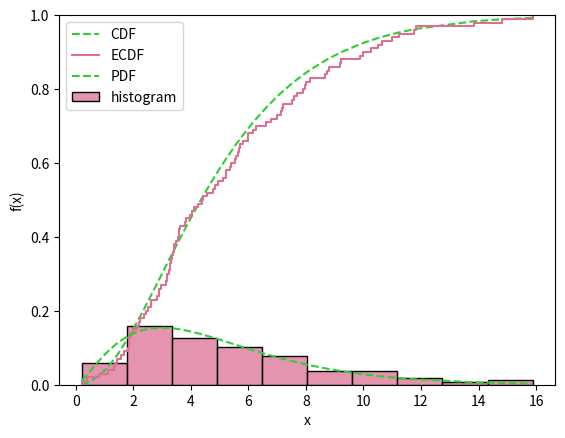

Here is the Python script that generated this plot:
# --------
# [redacted]
# Математическая Статистика в Python
# Урок 4. Выборочная функция распределения и гистограмма
# --------

import sys
import math
import pandas as pd
import numpy as np
import scipy
import matplotlib.pyplot as plt
import seaborn
from scipy.stats import t, chi2, f, norm, poisson, binom, uniform

np.set_printoptions(suppress = True)                    # уберем scientific notation

# --------
# Часть №1. Выборочная функция распределения
# --------

# Сформируем выборку из Хи-квадрат
# распределения с df степенями свободы
np.random.seed(123)                                     # для воспроизводимости результатов, полученных с использованием
                                                        # выборок, необходима установка случайного зерна
n = 100                                                 # переменная, хранящая объем выборки
df = 5                                                  # переменная, хранящая число степеней свободы
x = chi2.rvs(size = n,                                  # объем выборки
             df = df)                                   # число степеней свободы

# Напишем эмпирическую функцию распределения
t = 5
np.mean(x <= t)                                         # эмпирическая функция распределения
                                                        # в точке t
def ecdf(t, x):                                         # функция, считающая эмпирическую функцию
    return np.mean(x <= t)                              # распределения в произвольной точке
ecdf(t, x)                                              # эмпирическая функция распределения в точке t
chi2.cdf(t, df = df)                                    # теоретическая (настоящая) функция распределения в точке t

# Отобразим на одном графике эмпирическую и
# теоретическую (настоящую) функции распределения
# того распределения, из которого была
# получена выборка
x = np.sort(x)                                          # для удобства отсортируем
                                                        # реализации выборки
F_x = chi2.cdf(x, df = df)                              # значение функции распределения в соответствующих точках
plt.xlabel('x')                                         # название нижней оси графика
plt.ylabel('F(x)')                                      # название верхней оси графика
plt.plot(x, F_x, '--', markersize = 1,                  # график теоретической функции распределения
  label = "CDF", color = "limegreen")
seaborn.ecdfplot(x,                                     # график эмпирической функции распределения
                 label = "ECDF",
                 color = "palevioletred")
plt.legend()
# Цвета для графиков:
# https://matplotlib.org/3.1.0/gallery/color/named_colors.html

# --------
# Часть №2. Гистограмма (выборочная функция плотности)
# --------
f_x = chi2.pdf(x, df = df)                              # значение функции плотности в соответствующих точках
plt.xlabel('x')                                         # название нижней оси графика
plt.ylabel('f(x)')                                      # название верхней оси графика
plt.plot(x, f_x, '--', markersize = 20,                 # график теоретической функции распределения
  label = "PDF", color = "limegreen")
seaborn.histplot(x, stat = 'density',                   # гистограмма как график выборочной функции плотности
                 color = "palevioletred",
                 label = "histogram",
                 bins = 10)                             # число столбиков в Гистограмме
plt.legend()

# Рассчитаем значение Гистограммы
# в точке t вручную
t = 5                                                   # точка, в которой осуществляется расчет
t_adj = t - min(x)                                      # точка, скорректированная на минимальное значение в выборке
x_adj = x - min(x)                                      # выборка, скорректированная на минимальное значение
bin_n = 10                                              # число столбиков в Гистограмме
bin_w = (max(x) - min(x)) / bin_n                       # ширина столбика
t_w_ratio = (t_adj) / bin_w                             # отношение скорректированной точки к ширине столбика
bin_t = math.floor(t_w_ratio) + 1                       # номер столбика, в котором расположена точка
len(x[(x_adj >= ((bin_t - 1) * bin_w)) &
      (x_adj < (bin_t * bin_w))]) / (n * bin_w)         # значение Гистограммы в точке

# Задания
# 1. Постройте графики гистограммы и выборочной
#    функции распредленеия для распределений:
#    1)     Хи-Квадрат с 5-ю степенями свободы
#    2)     Стьюдента с 10-ю степенями свободы
#    3)     Нормального с математическим ожиданием 10
#           и дисперсией 25
# 2. В каждом пункте предыдущего задания проверьте,
#    как объем выборки влияет на то, насколько близки
#    окажутся выборочные и истинные характеристики
#    распределения. Сравните выборки объемом
#    в 10, 100, 1000 и 10000 наблюдений. При увеличении
#    объема выборки увеличивайте число столбиков
#    в гистограмме.
# 3. Самостоятельно запрограммируйте функции,
#    позволяющие рассчитывать значение выборочной
#    функции распределения для каждого:
#    1)    Наблюдения в выборке
#    2*)   Значения в произвольном векторе
# 4. Самостоятельно запрограммируйте функции,
#    позволяющие рассчитывать значение гистограммы
#    для каждого:
#    1)    Наблюдения в выборке
#    2*)   Значения в произвольном векторе
# 5. Самостоятельно запрограммируйте функции,
#    позволяющие по выборке строить график:
#    1)    Выборочной функции распределения
#    2*)   Гистограммы с произвольным
#          числом столбиков
# 6. Используя ЗБЧ и несколько выборок из Хи-Квадрат
#    распределения приблизительно рассчитайте:
#    1**)  Математическое ожидание выборочной функции
#          распределения в точке 5
#    2**)  Дисперсию выборочной функции распределения
#          в точке 5

